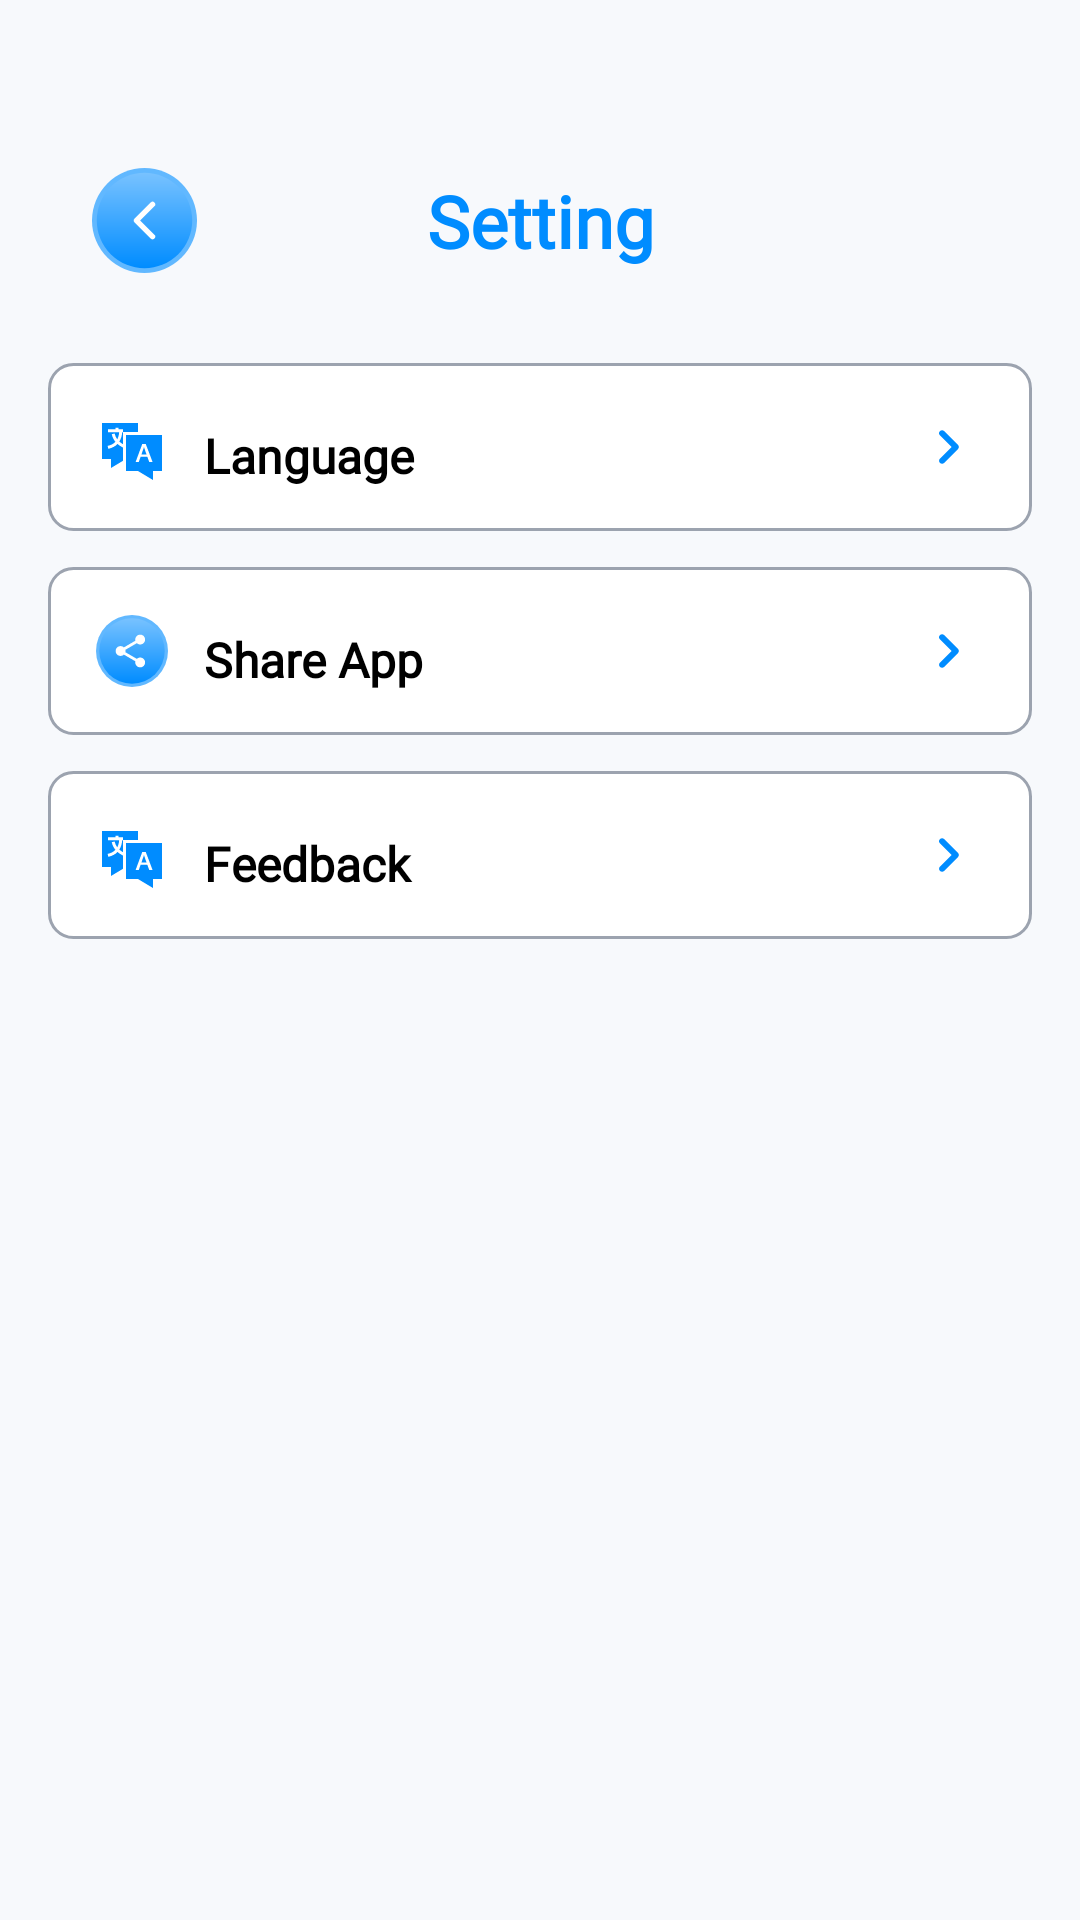

This screen was rendered from an Android layout file. Write that file and the resources it references.
<!-- AndroidManifest.xml: application theme Theme.TextRepeat -->
<!-- res/layout/activity_setting.xml -->
<?xml version="1.0" encoding="utf-8"?>
<androidx.constraintlayout.widget.ConstraintLayout xmlns:android="http://schemas.android.com/apk/res/android"
    xmlns:app="http://schemas.android.com/apk/res-auto"
    android:layout_width="match_parent"
    android:layout_height="match_parent"
    android:background="#F7F9FC">

    <androidx.constraintlayout.widget.ConstraintLayout
        android:id="@+id/layoutToolbar"
        android:layout_width="match_parent"
        android:layout_height="55dp"
        android:layout_marginTop="46dp"
        app:layout_constraintTop_toTopOf="parent">

        <ImageView
            android:id="@+id/ivBack"
            android:layout_width="wrap_content"
            android:layout_height="wrap_content"
            android:layout_marginStart="16dp"
            android:padding="10dp"
            android:src="@drawable/ic_back_blue"
            app:layout_constraintBottom_toBottomOf="parent"
            app:layout_constraintStart_toStartOf="parent"
            app:layout_constraintTop_toTopOf="parent" />

        <TextView
            android:layout_width="wrap_content"
            android:layout_height="wrap_content"
            android:text="@string/setting"
            android:fontFamily="@font/poppins_bold"
            android:textColor="#008CFF"
            android:textSize="24sp"
            android:textStyle="bold"
            app:layout_constraintBottom_toBottomOf="parent"
            app:layout_constraintEnd_toEndOf="parent"
            app:layout_constraintStart_toStartOf="parent"
            app:layout_constraintTop_toTopOf="parent" />
    </androidx.constraintlayout.widget.ConstraintLayout>

    <LinearLayout
        android:layout_width="match_parent"
        android:layout_height="wrap_content"
        android:layout_marginTop="20dp"
        android:orientation="vertical"
        android:paddingHorizontal="16dp"
        app:layout_constraintTop_toBottomOf="@id/layoutToolbar">

        <androidx.appcompat.widget.LinearLayoutCompat
            android:id="@+id/btnLanguage"
            style="@style/SettingItemStyle">

            <ImageView
                android:layout_width="24dp"
                android:layout_height="24dp"
                android:src="@drawable/ic_lang_blue" />

            <TextView
                style="@style/SettingTextStyle"
                android:text="@string/language"
                android:textColor="@color/black"
                android:layout_marginTop="3dp"
                android:fontFamily="@font/poppins_regular"/>

            <ImageView style="@style/SettingArrowStyle" />
        </androidx.appcompat.widget.LinearLayoutCompat>

        <androidx.appcompat.widget.LinearLayoutCompat
            android:id="@+id/btnShare"
            style="@style/SettingItemStyle"
            android:layout_marginTop="12dp">

            <ImageView
                android:layout_width="24dp"
                android:layout_height="24dp"
                android:src="@drawable/ic_share_blue" />

            <TextView
                style="@style/SettingTextStyle"
                android:text="@string/share_app"
                android:textColor="@color/black"
                android:layout_marginTop="3dp"
                android:fontFamily="@font/poppins_regular"/>

            <ImageView style="@style/SettingArrowStyle" />
        </androidx.appcompat.widget.LinearLayoutCompat>

        <androidx.appcompat.widget.LinearLayoutCompat
            android:id="@+id/btnFeedback"
            style="@style/SettingItemStyle"
            android:layout_marginTop="12dp">

            <ImageView
                android:layout_width="24dp"
                android:layout_height="24dp"
                android:src="@drawable/ic_lang_blue" />

            <TextView
                style="@style/SettingTextStyle"
                android:text="@string/feedback"
                android:textColor="@color/black"

                android:layout_marginTop="3dp"
                android:fontFamily="@font/poppins_regular"/>

            <ImageView style="@style/SettingArrowStyle" />
        </androidx.appcompat.widget.LinearLayoutCompat>

    </LinearLayout>

</androidx.constraintlayout.widget.ConstraintLayout>
<!-- resources referenced by this layout -->
<resources>
  <color name="black">#FF000000</color>
  <string name="feedback">Feedback</string>
  <string name="language">Language</string>
  <string name="setting">Setting</string>
  <string name="share_app">Share App</string>
  <style name="SettingArrowStyle">
          <item name="android:layout_width">24dp</item>
          <item name="android:layout_height">24dp</item>
          <item name="android:src">@drawable/ic_arrow_right_blue</item> </style>
  <style name="SettingItemStyle">
          <item name="android:layout_width">match_parent</item>
          <item name="android:layout_height">56dp</item>
          <item name="android:background">@drawable/bg_item_language_unselected</item> <item name="android:gravity">center_vertical</item>
          <item name="android:paddingHorizontal">16dp</item>
          <item name="android:clickable">true</item>
          <item name="android:focusable">true</item>
      </style>
  <style name="SettingTextStyle">
          <item name="android:layout_width">0dp</item>
          <item name="android:layout_height">wrap_content</item>
          <item name="android:layout_weight">1</item>
          <item name="android:layout_marginStart">12dp</item>
          <item name="android:textColor">#222222</item>
          <item name="android:textSize">16sp</item>
          <item name="android:textStyle">bold</item>
      </style>
  <style name="Theme.TextRepeat" parent="Theme.MaterialComponents.DayNight.NoActionBar">
          
          <item name="colorPrimary">@color/purple_500</item>
          <item name="colorPrimaryVariant">@color/purple_700</item>
          <item name="colorOnPrimary">@color/white</item>
          
          <item name="colorSecondary">@color/teal_200</item>
          <item name="colorSecondaryVariant">@color/teal_700</item>
          <item name="colorOnSecondary">@color/black</item>
          
          <item name="android:statusBarColor">?attr/colorPrimaryVariant</item>
          
      </style>
  <!-- drawable ic_arrow_right_blue (drawable) -->
  <vector xmlns:android="http://schemas.android.com/apk/res/android"
      android:width="24dp"
      android:height="24dp"
      android:viewportWidth="24"
      android:viewportHeight="24">
    <path
        android:pathData="M9.31,6.71C9.217,6.802 9.144,6.912 9.094,7.033C9.043,7.154 9.018,7.284 9.018,7.415C9.018,7.546 9.043,7.675 9.094,7.796C9.144,7.917 9.217,8.027 9.31,8.12L13.19,12L9.31,15.88C9.123,16.067 9.018,16.32 9.018,16.585C9.018,16.849 9.123,17.103 9.31,17.29C9.497,17.477 9.751,17.582 10.015,17.582C10.279,17.582 10.533,17.477 10.72,17.29L15.31,12.7C15.403,12.607 15.476,12.497 15.526,12.376C15.577,12.255 15.602,12.126 15.602,11.995C15.602,11.864 15.577,11.734 15.526,11.613C15.476,11.492 15.403,11.382 15.31,11.29L10.72,6.7C10.34,6.32 9.7,6.32 9.31,6.71Z"
        android:fillColor="#008CFF"/>
  </vector>
  <!-- drawable bg_item_language_unselected (drawable) -->
  <?xml version="1.0" encoding="utf-8"?>
  <shape xmlns:android="http://schemas.android.com/apk/res/android"
      android:shape="rectangle">
      <solid android:color="#FFFFFF"/>
      <corners android:radius="8dp"/>
      <stroke android:color="#9CA3AF"
          android:width="1dp"/>
  </shape>
  <color name="purple_500">#FF6200EE</color>
  <color name="purple_700">#FF3700B3</color>
  <color name="white">#FFFFFFFF</color>
  <color name="teal_200">#FF03DAC5</color>
  <color name="teal_700">#FF018786</color>
</resources>
